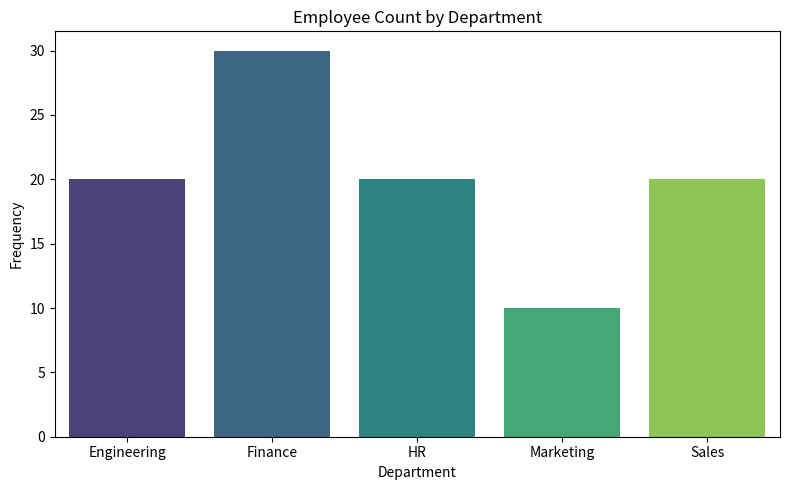

Source code (Python):
"""
Employee Performance Visualization
Author: 23f3001275@ds.study.iitm.ac.in

This script:
- Loads employee dataset
- Counts number of Finance employees
- Prints frequency
- Creates histogram of department distribution
- Saves output as HTML
"""

import pandas as pd
import matplotlib.pyplot as plt
import seaborn as sns

# -----------------------------
# 1. Generate a sample dataset
# -----------------------------
data = {
    "Employee_ID": range(1, 101),
    "Department": [
        "Engineering", "Finance", "HR", "Marketing", "Sales",
        "Finance", "Engineering", "Finance", "HR", "Sales"
    ] * 10  # repeats list to reach 100 employees
}

df = pd.DataFrame(data)

# -----------------------------
# 2. Count Finance department frequency
# -----------------------------
finance_count = (df["Department"] == "Finance").sum()
print("Finance Department Count:", finance_count)

# -----------------------------
# 3. Create histogram visualization
# -----------------------------
plt.figure(figsize=(8, 5))
sns.countplot(data=df, x="Department", palette="viridis")
plt.title("Employee Count by Department")
plt.xlabel("Department")
plt.ylabel("Frequency")
plt.tight_layout()

# save plot separately
plt.savefig("department_hist.png")

# -----------------------------
# 4. Save everything to an HTML file
# -----------------------------
html_content = f"""
<html>
<head>
<title>Employee Performance Analysis</title>
</head>
<body>
<h1>Employee Performance Analysis</h1>
<p><b>Email:</b> 23f3001275@ds.study.iitm.ac.in</p>
<p><b>Finance Department Count:</b> {finance_count}</p>

<h2>Histogram of Departments</h2>
<img src="department_hist.png" width="600">

</body>
</html>
"""

with open("employee_analysis.html", "w") as f:
    f.write(html_content)

print("HTML file created: employee_analysis.html")
